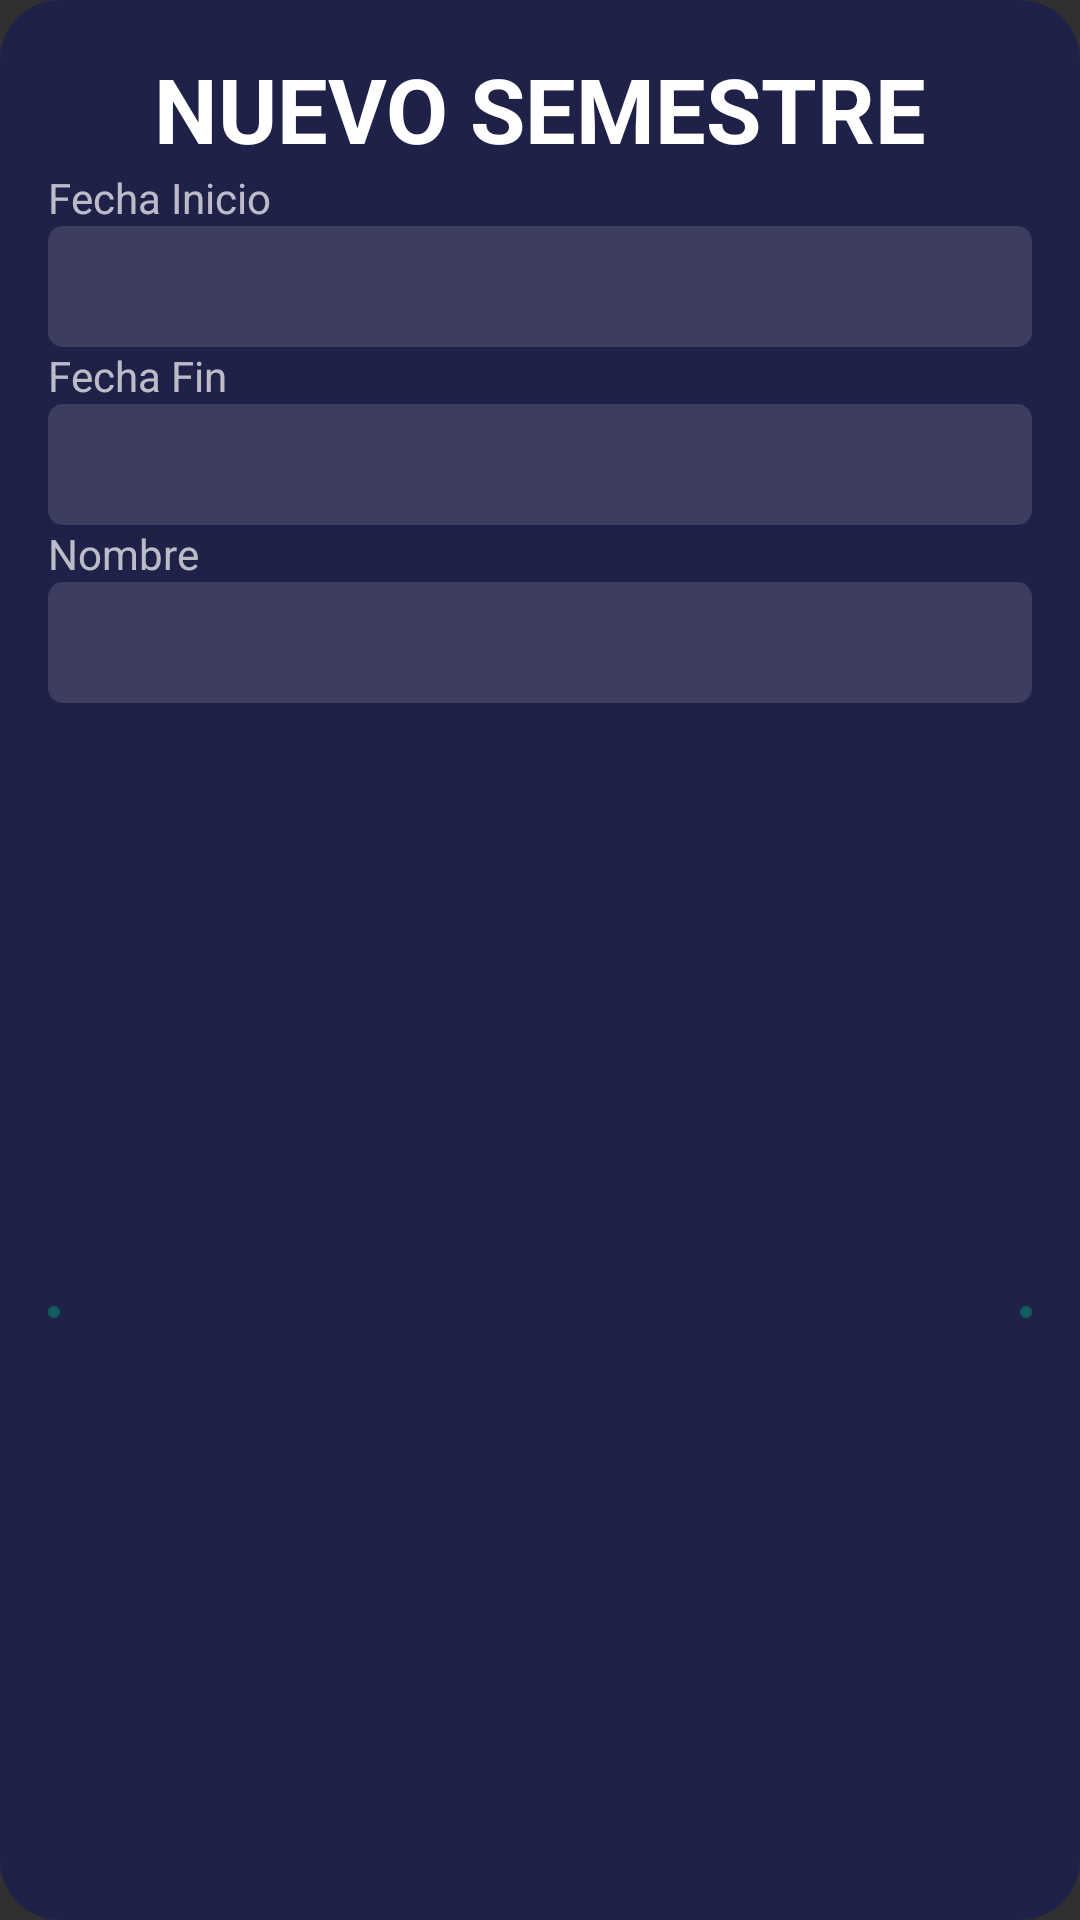

Layout XML and referenced resources for this Android screen:
<!-- AndroidManifest.xml: application theme Theme.AppCompat.NoActionBar -->
<!-- res/layout/popup_semestre.xml -->
<?xml version="1.0" encoding="utf-8"?>
<androidx.constraintlayout.widget.ConstraintLayout xmlns:android="http://schemas.android.com/apk/res/android"
    xmlns:app="http://schemas.android.com/apk/res-auto"
    xmlns:tools="http://schemas.android.com/tools"
    android:layout_width="match_parent"
    android:layout_height="wrap_content"
    android:layout_gravity="center"
    android:background="@drawable/radiosconmorado">

    <EditText
        android:id="@+id/editTextTextPersonName8"
        android:layout_width="0dp"
        android:layout_height="wrap_content"
        android:layout_marginBottom="32dp"
        android:background="@drawable/radiusinput"
        android:ems="10"
        android:inputType="textPersonName"
        android:padding="10dp"
        android:textSize="15dp"
        app:layout_constraintEnd_toEndOf="@+id/textView50"
        app:layout_constraintStart_toStartOf="@+id/textView50"
        app:layout_constraintTop_toBottomOf="@+id/textView50" />

    <TextView
        android:id="@+id/textView50"
        android:layout_width="0dp"
        android:layout_height="wrap_content"
        android:text="Nombre"
        app:layout_constraintEnd_toEndOf="@+id/txtDescriptionNewUnity"
        app:layout_constraintStart_toStartOf="@+id/txtDescriptionNewUnity"
        app:layout_constraintTop_toBottomOf="@+id/txtDescriptionNewUnity" />

    <TextView
        android:id="@+id/textView8"
        android:layout_width="0dp"
        android:layout_height="wrap_content"
        android:layout_marginStart="16dp"
        android:layout_marginTop="16dp"
        android:layout_marginEnd="16dp"
        android:text="NUEVO SEMESTRE"
        android:textAlignment="center"
        android:textColor="@android:color/white"
        android:textSize="30sp"
        android:textStyle="bold"
        app:layout_constraintEnd_toEndOf="parent"
        app:layout_constraintStart_toStartOf="parent"
        app:layout_constraintTop_toTopOf="parent" />


    <ImageView
        android:id="@+id/saveButtonNewUnity"
        android:layout_width="wrap_content"
        android:layout_height="wrap_content"
        android:layout_marginTop="8dp"
        android:layout_marginBottom="8dp"
        android:background="@drawable/radius"
        android:padding="@dimen/cardview_default_elevation"
        app:layout_constraintBottom_toBottomOf="parent"
        app:layout_constraintEnd_toEndOf="@+id/editTextTextPersonName8"
        app:layout_constraintTop_toBottomOf="@+id/editTextTextPersonName8"
        app:srcCompat="@drawable/ic_baseline_done_24" />

    <ImageView
        android:id="@+id/imageView3"
        android:layout_width="wrap_content"
        android:layout_height="wrap_content"
        android:layout_marginTop="8dp"
        android:layout_marginBottom="8dp"
        android:background="@drawable/radius"
        android:padding="@dimen/cardview_default_elevation"
        app:layout_constraintBottom_toBottomOf="parent"
        app:layout_constraintStart_toStartOf="@+id/editTextTextPersonName8"
        app:layout_constraintTop_toBottomOf="@+id/editTextTextPersonName8"
        app:srcCompat="@drawable/ic_baseline_cancel_24" />

    <TextView
        android:id="@+id/textView32"
        android:layout_width="0dp"
        android:layout_height="wrap_content"
        android:text="Fecha Inicio"
        app:layout_constraintEnd_toEndOf="@+id/textView8"
        app:layout_constraintStart_toStartOf="@+id/textView8"
        app:layout_constraintTop_toBottomOf="@+id/textView8" />

    <EditText
        android:id="@+id/txtWeightNewUnity"
        android:layout_width="0dp"
        android:layout_height="wrap_content"
        android:layout_marginBottom="32dp"
        android:background="@drawable/radiusinput"
        android:ems="10"
        android:inputType="textPersonName"
        android:padding="10dp"
        android:textSize="15dp"
        app:layout_constraintBottom_toBottomOf="parent"
        app:layout_constraintEnd_toEndOf="@+id/textView32"
        app:layout_constraintHorizontal_bias="0.0"
        app:layout_constraintStart_toStartOf="@+id/textView32"
        app:layout_constraintTop_toBottomOf="@+id/textView32"
        app:layout_constraintVertical_bias="0.0" />

    <TextView
        android:id="@+id/textView42"
        android:layout_width="0dp"
        android:layout_height="wrap_content"
        android:text="Fecha Fin"
        app:layout_constraintEnd_toEndOf="@+id/txtWeightNewUnity"
        app:layout_constraintStart_toStartOf="@+id/txtWeightNewUnity"
        app:layout_constraintTop_toBottomOf="@+id/txtWeightNewUnity" />

    <EditText
        android:id="@+id/txtDescriptionNewUnity"
        android:layout_width="0dp"
        android:layout_height="wrap_content"
        android:background="@drawable/radiusinput"
        android:ems="10"
        android:inputType="textPersonName"
        android:padding="10dp"
        android:textSize="15dp"
        app:layout_constraintEnd_toEndOf="@+id/textView42"
        app:layout_constraintStart_toStartOf="@+id/textView42"
        app:layout_constraintTop_toBottomOf="@+id/textView42" />

</androidx.constraintlayout.widget.ConstraintLayout>
<!-- resources referenced by this layout -->
<resources>
  <!-- drawable radiosconmorado (drawable) -->
  <?xml version="1.0" encoding="utf-8"?>
  <shape xmlns:android="http://schemas.android.com/apk/res/android" android:shape="rectangle">
      <solid android:color="@color/foLogin"/>
      <corners android:radius="20dp"> </corners>
  </shape>
  <!-- drawable radius (drawable) -->
  <?xml version="1.0" encoding="utf-8"?>
  <shape xmlns:android="http://schemas.android.com/apk/res/android" android:shape="rectangle">
      <solid android:color="@color/verde"/>
      <corners android:radius="20dp"> </corners>
  </shape>
  <!-- drawable radiusinput (drawable) -->
  <?xml version="1.0" encoding="utf-8"?>
  <shape xmlns:android="http://schemas.android.com/apk/res/android" android:shape="rectangle">
      <solid android:color="@color/colorRe"/>
      <corners android:radius="5sp"> </corners>
  </shape>
  <color name="foLogin">#202148</color>
  <color name="verde">#0F5D5D</color>
  <color name="colorRe">#20FFFFFF</color>
</resources>
